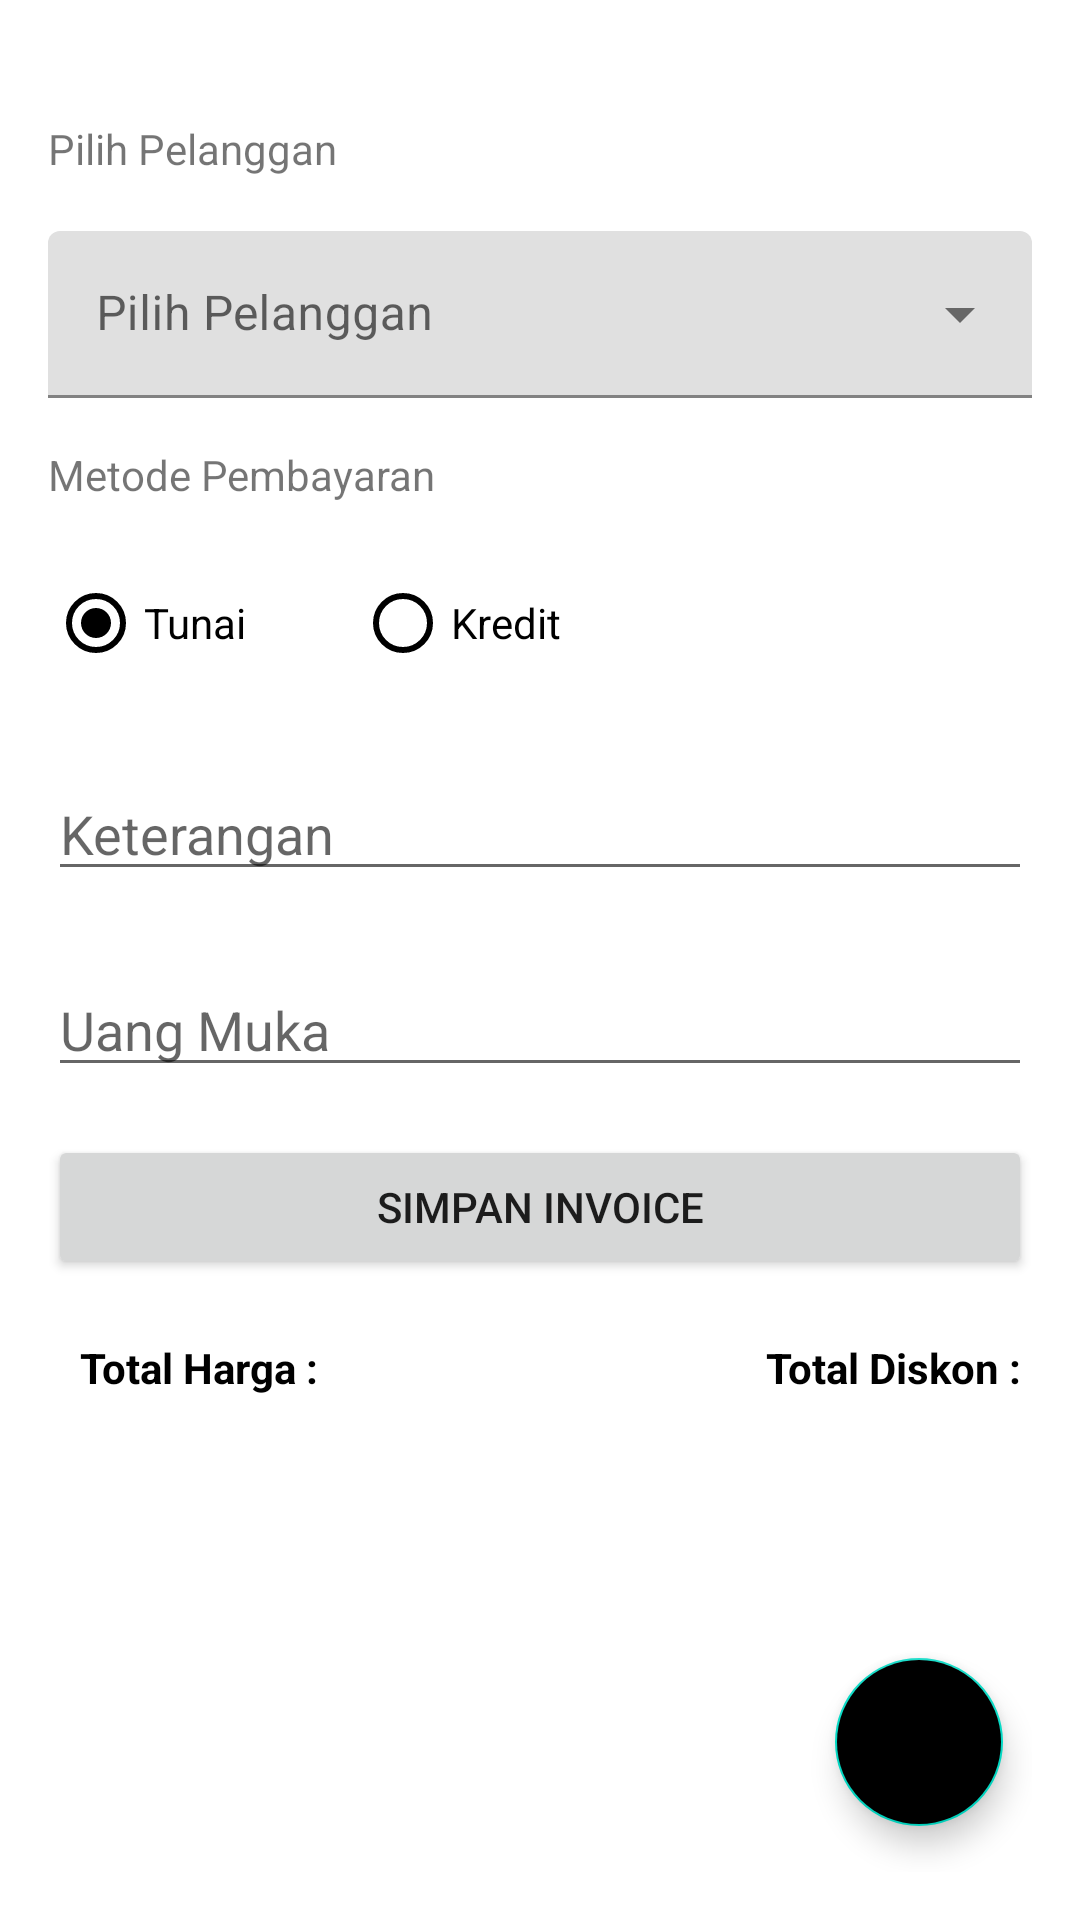

Here is an Android app screen rendered from its layout file. Give the layout XML and the strings, colors and styles it references.
<!-- AndroidManifest.xml: application theme Theme.TareMakmur -->
<!-- res/layout/activity_add_invoice.xml -->
<?xml version="1.0" encoding="utf-8"?>
<androidx.constraintlayout.widget.ConstraintLayout xmlns:android="http://schemas.android.com/apk/res/android"
    xmlns:app="http://schemas.android.com/apk/res-auto"
    xmlns:tools="http://schemas.android.com/tools"
    android:id="@+id/main_add_barang"
    android:layout_width="match_parent"
    android:layout_height="match_parent"
    android:padding="16dp"
    tools:context=".ui.invoice.addInvoice.AddInvoiceActivity">

    <TextView
        android:id="@+id/tvmetode"
        android:layout_width="wrap_content"
        android:layout_height="wrap_content"
        android:layout_marginTop="24dp"
        android:text="Pilih Pelanggan"
        app:layout_constraintEnd_toEndOf="parent"
        app:layout_constraintHorizontal_bias="0.0"
        app:layout_constraintStart_toStartOf="parent"
        app:layout_constraintTop_toTopOf="parent" />

    <com.google.android.material.textfield.TextInputLayout
        android:id="@+id/et_pelanggan"
        android:layout_width="match_parent"
        android:layout_height="wrap_content"
        android:layout_marginTop="10dp"
        app:layout_constraintEnd_toEndOf="parent"
        app:layout_constraintHorizontal_bias="0.0"
        app:layout_constraintStart_toStartOf="parent"
        app:layout_constraintTop_toBottomOf="@+id/tvmetode"
        style="@style/Widget.MaterialComponents.TextInputLayout.FilledBox.ExposedDropdownMenu">

        <AutoCompleteTextView
            android:id="@+id/actPelanggan"
            android:layout_width="match_parent"
            android:layout_height="wrap_content"
            android:layout_marginTop="8dp"
            android:hint="Pilih Pelanggan" />

    </com.google.android.material.textfield.TextInputLayout>


    <TextView
        android:id="@+id/textView4"
        android:layout_width="wrap_content"
        android:layout_height="wrap_content"
        android:layout_marginTop="16dp"
        android:text="Metode Pembayaran"
        app:layout_constraintEnd_toEndOf="parent"
        app:layout_constraintHorizontal_bias="0.0"
        app:layout_constraintStart_toStartOf="parent"
        app:layout_constraintTop_toBottomOf="@+id/et_pelanggan" />

    <RadioGroup
        android:id="@+id/rb_metode"
        android:layout_width="0dp"
        android:layout_height="wrap_content"
        android:layout_marginTop="16dp"
        android:gravity="start"
        android:orientation="horizontal"
        app:layout_constraintEnd_toEndOf="parent"
        app:layout_constraintStart_toStartOf="parent"
        app:layout_constraintTop_toBottomOf="@+id/textView4">

        <RadioButton
            android:id="@+id/radioButton"
            android:layout_width="wrap_content"
            android:layout_height="wrap_content"
            android:layout_gravity="start"
            android:layout_marginRight="36dp"
            android:buttonTint="@color/black"
            android:checked="true"
            android:text="Tunai" />

        <RadioButton
            android:id="@+id/radioButton2"
            android:layout_width="wrap_content"
            android:layout_height="wrap_content"
            android:buttonTint="@color/black"
            android:text="Kredit" />

    </RadioGroup>

    <EditText
        android:id="@+id/editTextTextMultiLine"
        android:layout_width="0dp"
        android:layout_height="wrap_content"
        android:layout_marginTop="24dp"
        android:ems="10"
        android:gravity="start|top"
        android:hint="Keterangan"
        android:inputType="textMultiLine"
        app:layout_constraintEnd_toEndOf="parent"
        app:layout_constraintHorizontal_bias="0.0"
        app:layout_constraintStart_toStartOf="parent"
        app:layout_constraintTop_toBottomOf="@+id/rb_metode" />

    <EditText
        android:id="@+id/editTextNumber"
        android:layout_width="0dp"
        android:layout_height="wrap_content"
        android:layout_marginTop="24dp"
        android:ems="10"
        android:hint="Uang Muka"
        android:inputType="number"
        app:layout_constraintEnd_toEndOf="parent"
        app:layout_constraintStart_toStartOf="parent"
        app:layout_constraintTop_toBottomOf="@+id/editTextTextMultiLine" />

    <Button
        android:id="@+id/button"
        android:layout_width="0dp"
        android:layout_height="wrap_content"
        android:layout_marginTop="16dp"
        android:text="Simpan Invoice"
        app:layout_constraintEnd_toEndOf="parent"
        app:layout_constraintStart_toStartOf="parent"
        app:layout_constraintTop_toBottomOf="@+id/editTextNumber" />

    <TextView
        android:id="@+id/tvHarga"
        android:layout_width="wrap_content"
        android:layout_height="wrap_content"
        android:layout_marginTop="20dp"
        android:text="Total Harga : "
        android:textColor="@color/black"
        android:textStyle="bold"
        app:layout_constraintEnd_toEndOf="parent"
        app:layout_constraintHorizontal_bias="0.043"
        app:layout_constraintStart_toStartOf="parent"
        app:layout_constraintTop_toBottomOf="@+id/button" />

    <TextView
        android:id="@+id/tvDiskon"
        android:layout_width="wrap_content"
        android:layout_height="wrap_content"
        android:layout_marginTop="20dp"
        android:text="Total Diskon : "
        android:textColor="@color/black"
        android:textStyle="bold"
        app:layout_constraintEnd_toEndOf="parent"
        app:layout_constraintHorizontal_bias="1.0"
        app:layout_constraintStart_toStartOf="parent"
        app:layout_constraintTop_toBottomOf="@+id/button" />

    <com.google.android.material.floatingactionbutton.FloatingActionButton
        android:id="@+id/fab_add_product"
        android:layout_width="wrap_content"
        android:layout_height="wrap_content"
        android:backgroundTint="@color/black"
        android:clickable="true"
        app:layout_constraintBottom_toBottomOf="parent"
        app:layout_constraintEnd_toEndOf="parent"
        app:layout_constraintHorizontal_bias="0.965"
        app:layout_constraintStart_toStartOf="parent"
        app:layout_constraintTop_toTopOf="parent"
        app:layout_constraintVertical_bias="0.972"
        app:srcCompat="@drawable/ic_add"
        app:tint="@color/white" />
</androidx.constraintlayout.widget.ConstraintLayout>
<!-- resources referenced by this layout -->
<resources>
  <style name="Theme.TareMakmur" parent="Theme.MaterialComponents.DayNight.DarkActionBar">
          
          <item name="colorPrimary">@color/black</item>
          <item name="colorPrimaryVariant">@color/purple_700</item>
          <item name="colorOnPrimary">@color/white</item>
          
          <item name="colorSecondary">@color/teal_200</item>
          <item name="colorSecondaryVariant">@color/teal_700</item>
          <item name="colorOnSecondary">@color/black</item>
          
          <item name="android:statusBarColor">@color/black</item>
          
      </style>
  <!-- not gathered from this repository: default colours our renderer supplied (Android Studio template values) -->
  <color name="purple_700">#FF3700B3</color>
  <color name="teal_200">#FF03DAC5</color>
  <color name="teal_700">#FF018786</color>
  <color name="black">#FF000000</color>
  <color name="white">#FFFFFFFF</color>
</resources>
